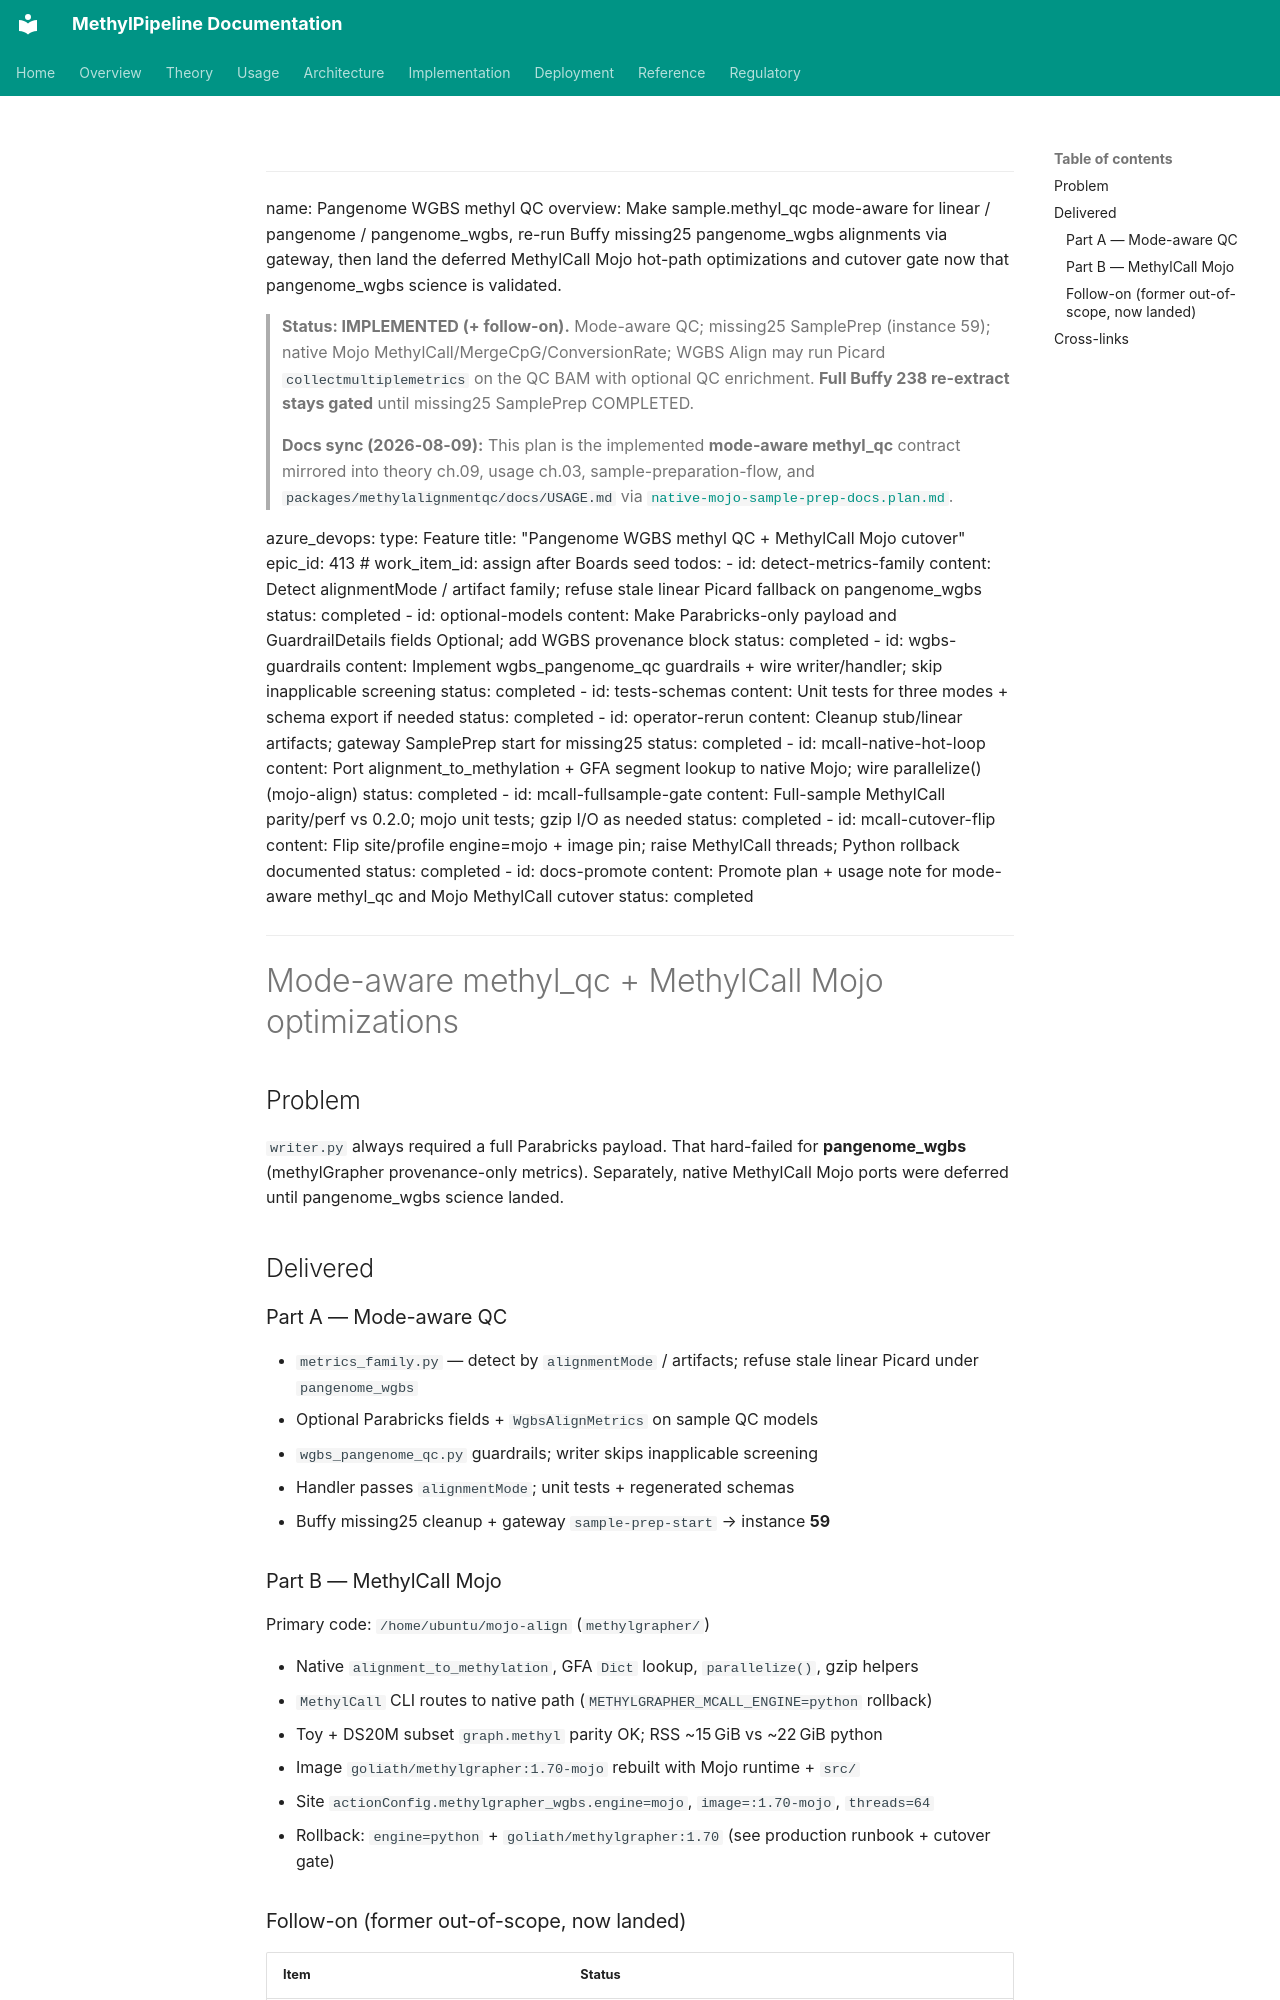

repository: Goliath-Research/GoliathWorkflow · page: plans/pangenome-wgbs-methyl-qc.plan/index.html · generator: mkdocs

---
name: Pangenome WGBS methyl QC
overview: Make sample.methyl_qc mode-aware for linear / pangenome / pangenome_wgbs, re-run Buffy missing25 pangenome_wgbs alignments via gateway, then land the deferred MethylCall Mojo hot-path optimizations and cutover gate now that pangenome_wgbs science is validated.

> **Status: IMPLEMENTED (+ follow-on).** Mode-aware QC; missing25 SamplePrep (instance 59); native Mojo MethylCall/MergeCpG/ConversionRate; WGBS Align may run Picard `collectmultiplemetrics` on the QC BAM with optional QC enrichment. **Full Buffy 238 re-extract stays gated** until missing25 SamplePrep COMPLETED.

> **Docs sync (2026-08-09):** This plan is the implemented **mode-aware methyl_qc** contract mirrored into theory ch.09, usage ch.03, sample-preparation-flow, and `packages/methylalignmentqc/docs/USAGE.md` via [`native-mojo-sample-prep-docs.plan.md`](native-mojo-sample-prep-docs.plan.md).

azure_devops:
  type: Feature
  title: "Pangenome WGBS methyl QC + MethylCall Mojo cutover"
  epic_id: 413
  # work_item_id: assign after Boards seed
todos:
  - id: detect-metrics-family
    content: Detect alignmentMode / artifact family; refuse stale linear Picard fallback on pangenome_wgbs
    status: completed
  - id: optional-models
    content: Make Parabricks-only payload and GuardrailDetails fields Optional; add WGBS provenance block
    status: completed
  - id: wgbs-guardrails
    content: Implement wgbs_pangenome_qc guardrails + wire writer/handler; skip inapplicable screening
    status: completed
  - id: tests-schemas
    content: Unit tests for three modes + schema export if needed
    status: completed
  - id: operator-rerun
    content: Cleanup stub/linear artifacts; gateway SamplePrep start for missing25
    status: completed
  - id: mcall-native-hot-loop
    content: Port alignment_to_methylation + GFA segment lookup to native Mojo; wire parallelize() (mojo-align)
    status: completed
  - id: mcall-fullsample-gate
    content: Full-sample MethylCall parity/perf vs 0.2.0; mojo unit tests; gzip I/O as needed
    status: completed
  - id: mcall-cutover-flip
    content: Flip site/profile engine=mojo + image pin; raise MethylCall threads; Python rollback documented
    status: completed
  - id: docs-promote
    content: Promote plan + usage note for mode-aware methyl_qc and Mojo MethylCall cutover
    status: completed
---

# Mode-aware methyl_qc + MethylCall Mojo optimizations

## Problem

`writer.py` always required a full Parabricks payload. That hard-failed for **pangenome_wgbs** (methylGrapher provenance-only metrics). Separately, native MethylCall Mojo ports were deferred until pangenome_wgbs science landed.

## Delivered

### Part A — Mode-aware QC

- `metrics_family.py` — detect by `alignmentMode` / artifacts; refuse stale linear Picard under `pangenome_wgbs`
- Optional Parabricks fields + `WgbsAlignMetrics` on sample QC models
- `wgbs_pangenome_qc.py` guardrails; writer skips inapplicable screening
- Handler passes `alignmentMode`; unit tests + regenerated schemas
- Buffy missing25 cleanup + gateway `sample-prep-start` → instance **59**

### Part B — MethylCall Mojo

Primary code: `/home/ubuntu/mojo-align` (`methylgrapher/`)

- Native `alignment_to_methylation`, GFA `Dict` lookup, `parallelize()`, gzip helpers
- `MethylCall` CLI routes to native path (`METHYLGRAPHER_MCALL_ENGINE=python` rollback)
- Toy + DS20M subset `graph.methyl` parity OK; RSS ~15 GiB vs ~22 GiB python
- Image `goliath/methylgrapher:1.70-mojo` rebuilt with Mojo runtime + `src/`
- Site `actionConfig.methylgrapher_wgbs.engine=mojo`, `image=:1.70-mojo`, `threads=64`
- Rollback: `engine=python` + `goliath/methylgrapher:1.70` (see production runbook + cutover gate)
